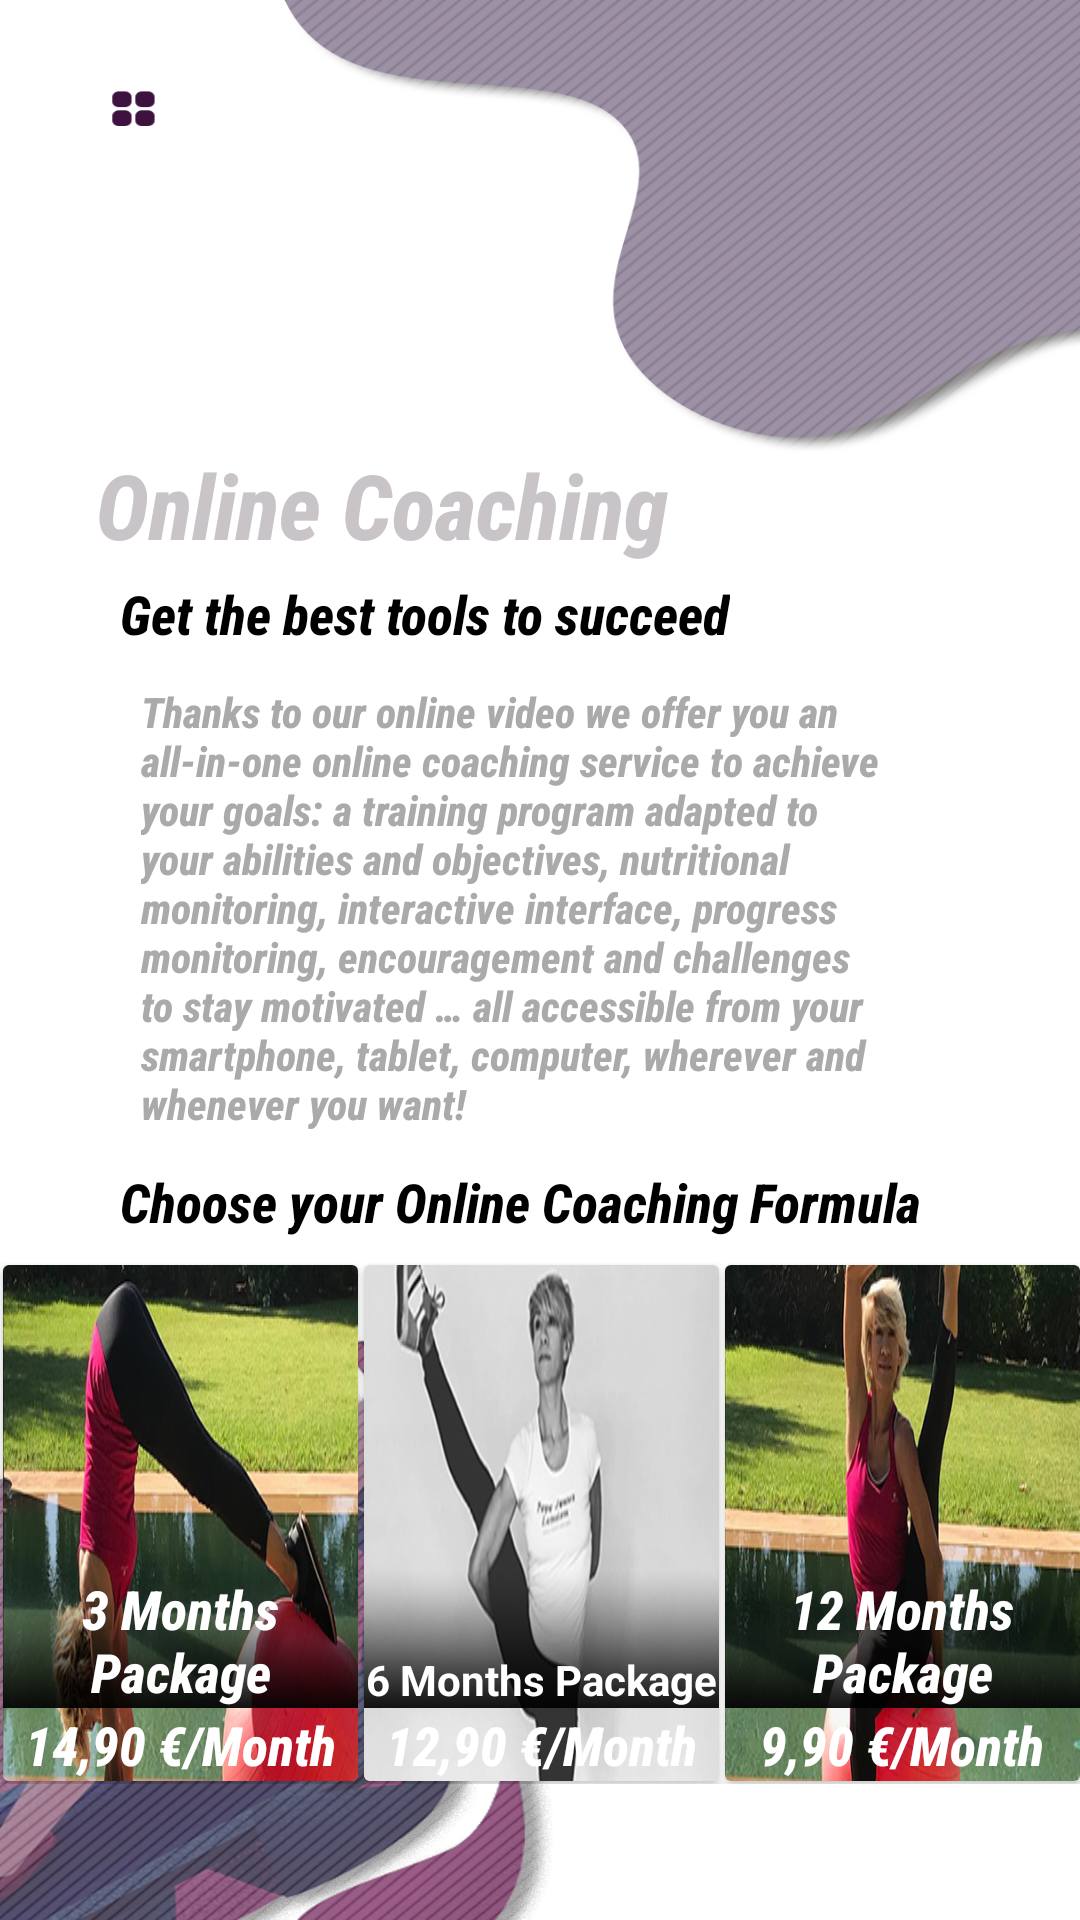

This screen was rendered from an Android layout file. Write that file and the resources it references.
<!-- AndroidManifest.xml: application theme AppTheme -->
<!-- res/layout/activity_online_coaching.xml -->
<?xml version="1.0" encoding="utf-8"?>
<ScrollView xmlns:android="http://schemas.android.com/apk/res/android"
    xmlns:app="http://schemas.android.com/apk/res-auto"
    xmlns:tools="http://schemas.android.com/tools"
    android:layout_width="match_parent"
    android:layout_height="wrap_content"
    android:background="@drawable/backpngtt"
    tools:context=".Payment.OnlineCoaching">

    <androidx.constraintlayout.widget.ConstraintLayout
        android:layout_width="match_parent"
        android:layout_height="wrap_content">

        <TextView
            android:id="@+id/textView6"
            android:layout_width="0dp"
            android:layout_height="wrap_content"
            android:layout_marginStart="32dp"
            android:layout_marginLeft="32dp"
            android:layout_marginTop="148dp"
            android:layout_marginEnd="32dp"
            android:layout_marginRight="32dp"
            android:gravity="center_vertical"
            android:text="@string/OnlineCoaching"
            android:textColor="@color/NEW"
            android:textSize="30sp"
            android:textStyle="bold|italic"
            app:fontFamily="sans-serif-condensed-medium"
            app:layout_constraintEnd_toEndOf="parent"
            app:layout_constraintHorizontal_bias="0.0"
            app:layout_constraintStart_toStartOf="parent"
            app:layout_constraintTop_toTopOf="parent" />

        <TextView
            android:id="@+id/textView15"
            android:layout_width="wrap_content"
            android:layout_height="wrap_content"
            android:layout_marginStart="40dp"
            android:layout_marginLeft="40dp"
            android:layout_marginTop="4dp"
            android:layout_marginEnd="40dp"
            android:layout_marginRight="40dp"
            android:text="@string/benefice2"
            android:textColor="@android:color/black"
            android:textSize="18sp"
            android:textStyle="bold|italic"
            app:fontFamily="sans-serif-condensed-medium"
            app:layout_constraintEnd_toEndOf="parent"
            app:layout_constraintHorizontal_bias="0.0"
            app:layout_constraintStart_toStartOf="parent"
            app:layout_constraintTop_toBottomOf="@+id/textView6" />

        <TextView
            android:id="@+id/textView16"
            android:layout_width="0dp"
            android:layout_height="wrap_content"
            android:layout_marginStart="40dp"
            android:layout_marginLeft="40dp"
            android:layout_marginTop="4dp"
            android:layout_marginEnd="40dp"
            android:layout_marginRight="40dp"
            android:padding="7dp"
            android:text="@string/beneficeText"
            android:textColor="@android:color/darker_gray"
            android:textSize="14sp"
            android:textStyle="bold|italic"
            app:fontFamily="sans-serif-condensed-medium"
            app:layout_constraintEnd_toEndOf="parent"
            app:layout_constraintStart_toStartOf="parent"
            app:layout_constraintTop_toBottomOf="@+id/textView15" />

        <TextView
            android:id="@+id/textView17"
            android:layout_width="wrap_content"
            android:layout_height="wrap_content"
            android:layout_marginStart="40dp"
            android:layout_marginLeft="40dp"
            android:layout_marginTop="4dp"
            android:layout_marginEnd="40dp"
            android:layout_marginRight="40dp"
            android:text="@string/choixFormulaire"
            android:textColor="@android:color/black"
            android:textSize="18sp"
            android:textStyle="bold|italic"
            app:fontFamily="sans-serif-condensed-medium"
            app:layout_constraintEnd_toEndOf="parent"
            app:layout_constraintHorizontal_bias="0.0"
            app:layout_constraintStart_toStartOf="parent"
            app:layout_constraintTop_toBottomOf="@+id/textView16" />


        <LinearLayout
            android:id="@+id/linearLayout4"
            android:layout_width="361dp"
            android:layout_height="174dp"
            android:layout_marginTop="8dp"
            android:clipToPadding="false"
            android:gravity="center"
            android:orientation="horizontal"
            app:layout_constraintEnd_toEndOf="parent"
            app:layout_constraintHorizontal_bias="0.46"
            app:layout_constraintStart_toStartOf="parent"
            app:layout_constraintTop_toBottomOf="@+id/textView17">

            <androidx.cardview.widget.CardView
                android:layout_width="match_parent"
                android:layout_height="match_parent"
                android:layout_margin="1dp"
                android:layout_weight="0.5"
                android:clickable="true"
                android:foreground="?android:attr/selectableItemBackground">

                <LinearLayout
                    android:id="@+id/RT6"
                    android:layout_width="match_parent"
                    android:layout_height="match_parent"
                    android:background="@drawable/formule1"
                    android:gravity="bottom|center"
                    android:orientation="vertical">

                    <TextView
                        android:id="@+id/DISCOVER1"
                        android:layout_width="wrap_content"
                        android:layout_height="wrap_content"
                        android:layout_marginTop="10dp"
                        android:layout_weight="0.5"
                        android:background="@drawable/artboar"
                        android:gravity="bottom|center"
                        android:text="@string/package3mois"
                        android:textColor="@android:color/white"
                        android:textSize="18sp"
                        android:textStyle="bold|italic"
                        app:fontFamily="sans-serif-condensed-medium" />

                    <TextView
                        android:id="@+id/textView19"
                        android:layout_width="match_parent"
                        android:layout_height="wrap_content"
                        android:background="@color/common_google_signin_btn_text_light_default"
                        android:gravity="center|top"
                        android:text="@string/price3mois"
                        android:textColor="@android:color/white"
                        android:textSize="18sp"
                        android:textStyle="bold|italic"
                        app:fontFamily="sans-serif-condensed-medium" />
                </LinearLayout>
            </androidx.cardview.widget.CardView>

            <androidx.cardview.widget.CardView
                android:layout_width="match_parent"
                android:layout_height="match_parent"
                android:layout_margin="1dp"
                android:layout_weight="0.5"
                android:clickable="true"
                android:foreground="?android:attr/selectableItemBackground">

                <LinearLayout
                    android:id="@+id/RT7"
                    android:layout_width="match_parent"
                    android:layout_height="match_parent"
                    android:background="@drawable/formule2"
                    android:gravity="center"
                    android:orientation="vertical">

                    <TextView
                        android:id="@+id/DISCOVER2"
                        android:layout_width="wrap_content"
                        android:layout_height="wrap_content"
                        android:layout_marginTop="10dp"
                        android:layout_weight="0.5"
                        android:background="@drawable/artboar"
                        android:gravity="bottom|center"
                        android:text="@string/package6mois"
                        android:textColor="@android:color/white"
                        android:textStyle="bold" />

                    <TextView
                        android:id="@+id/textView20"
                        android:layout_width="match_parent"
                        android:layout_height="wrap_content"
                        android:background="@color/common_google_signin_btn_text_light_default"
                        android:gravity="center|top"
                        android:text="@string/price6mois"
                        android:textColor="@android:color/white"
                        android:textSize="18sp"
                        android:textStyle="bold|italic"
                        app:fontFamily="sans-serif-condensed-medium" />

                </LinearLayout>
            </androidx.cardview.widget.CardView>

            <androidx.cardview.widget.CardView
                android:layout_width="match_parent"
                android:layout_height="match_parent"
                android:layout_margin="1dp"
                android:layout_weight="0.5"
                android:clickable="true"
                android:foreground="?android:attr/selectableItemBackground">

                <LinearLayout
                    android:id="@+id/DISCOVER4"
                    android:layout_width="match_parent"
                    android:layout_height="match_parent"
                    android:background="@drawable/formule3"
                    android:gravity="bottom|center"
                    android:orientation="vertical">

                    <TextView
                        android:id="@+id/DISCOVER3"
                        android:layout_width="wrap_content"
                        android:layout_height="wrap_content"
                        android:layout_marginTop="10dp"
                        android:layout_weight="0.5"
                        android:background="@drawable/artboar"
                        android:gravity="bottom|center"
                        android:text="@string/package12mois"
                        android:textColor="@android:color/white"
                        android:textSize="18sp"
                        android:textStyle="bold|italic"
                        app:fontFamily="sans-serif-condensed-medium" />

                    <TextView
                        android:id="@+id/textView191"
                        android:layout_width="match_parent"
                        android:layout_height="wrap_content"
                        android:background="@color/common_google_signin_btn_text_light_default"
                        android:gravity="center|top"
                        android:text="@string/price12mois"
                        android:textColor="@android:color/white"
                        android:textSize="18sp"
                        android:textStyle="bold|italic"
                        app:fontFamily="sans-serif-condensed-medium" />
                </LinearLayout>
            </androidx.cardview.widget.CardView>

        </LinearLayout>

    </androidx.constraintlayout.widget.ConstraintLayout>
</ScrollView>
<!-- resources referenced by this layout -->
<resources>
  <color name="NEW">#C9C4C7</color>
  <!-- drawable artboar: png bitmap (drawable, 3721 bytes) -->
  <!-- drawable backpngtt: png bitmap (drawable, 947897 bytes) -->
  <!-- drawable formule1: jpg bitmap (drawable, 48342 bytes) -->
  <!-- drawable formule2: jpg bitmap (drawable, 16468 bytes) -->
  <!-- drawable formule3: jpg bitmap (drawable, 48677 bytes) -->
  <string name="OnlineCoaching">Online Coaching</string>
  <string name="benefice2">Get the best tools to succeed</string>
  <string name="beneficeText">
          Thanks to our online video we offer you an all-in-one online coaching service to achieve your goals: a training program adapted to your
          abilities and objectives, nutritional monitoring, interactive interface, progress monitoring, encouragement and challenges to stay motivated
          … all accessible from your smartphone, tablet, computer, wherever and whenever you want!
      </string>
  <string name="choixFormulaire">Choose your Online Coaching Formula</string>
  <string name="package12mois">12 Months Package</string>
  <string name="package3mois">3 Months Package</string>
  <string name="package6mois">6 Months Package</string>
  <string name="price12mois">9,90 €/Month</string>
  <string name="price3mois">14,90 €/Month</string>
  <string name="price6mois">12,90 €/Month</string>
  <style name="AppTheme" parent="Theme.AppCompat.Light.NoActionBar">
          
          <item name="colorPrimary">#410A52</item>
          <item name="colorPrimaryDark">#FFFFFF</item>
          <item name="colorAccent">@color/colorAccent</item>
      </style>
  <color name="colorAccent">#AFAAAB</color>
</resources>
